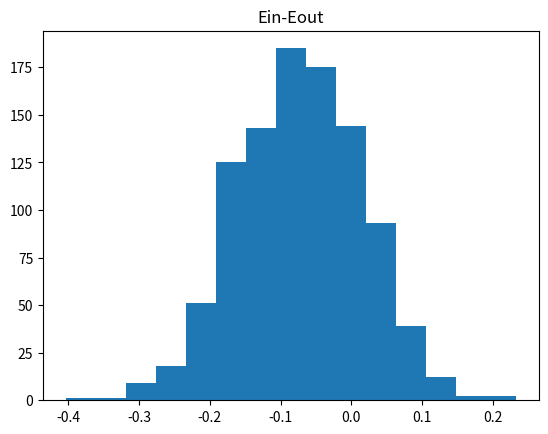

Python code for this plot:
#!/usr/bin/env python3
from random import uniform, random
import matplotlib.pyplot as plt
import numpy as np
def h(s, x, theta):
	return s * np.sign(x - theta)
def test(data, y, s, theta):
	'''return: the number of errors that h(s,data[i],theta) != y[i]'''
	return sum(1 if h(s,x,theta)!=y[i] else 0 for i,x in enumerate(data))

def error(N):
	D = [uniform(-1, 1) for _ in range(N)]
	y = [np.sign(i) if random()>0.8 else -np.sign(i) for i in D]

	#add a virtual head data and virtual tail data to D for the purpose of choosing mean easily
	D.insert(0, D[0] - 1)
	D.append(D[-1] + 1)

	ein = N
	min_s ,min_theta = 0,0.0
	for s in [-1, 1]:
		for i in range(N+1):
			theta = (D[i] + D[i + 1]) / 2 # choose mean as theta
			new_ein = test(D[1:-1], y, s, theta) # D[1:-1] ignores the virtual head and the virtual tail
			if new_ein < ein:
				ein = new_ein
				min_s = s
				min_theta = theta
	return ein/N - 0.5+0.3 * min_s * (abs(min_theta) - 1) #ein-eout

N=20
loop_times=1000
ein_minus_eout = [error(N) for _ in range(loop_times)]

plt.hist(ein_minus_eout,bins=15)
plt.title('Ein-Eout')
plt.show()
